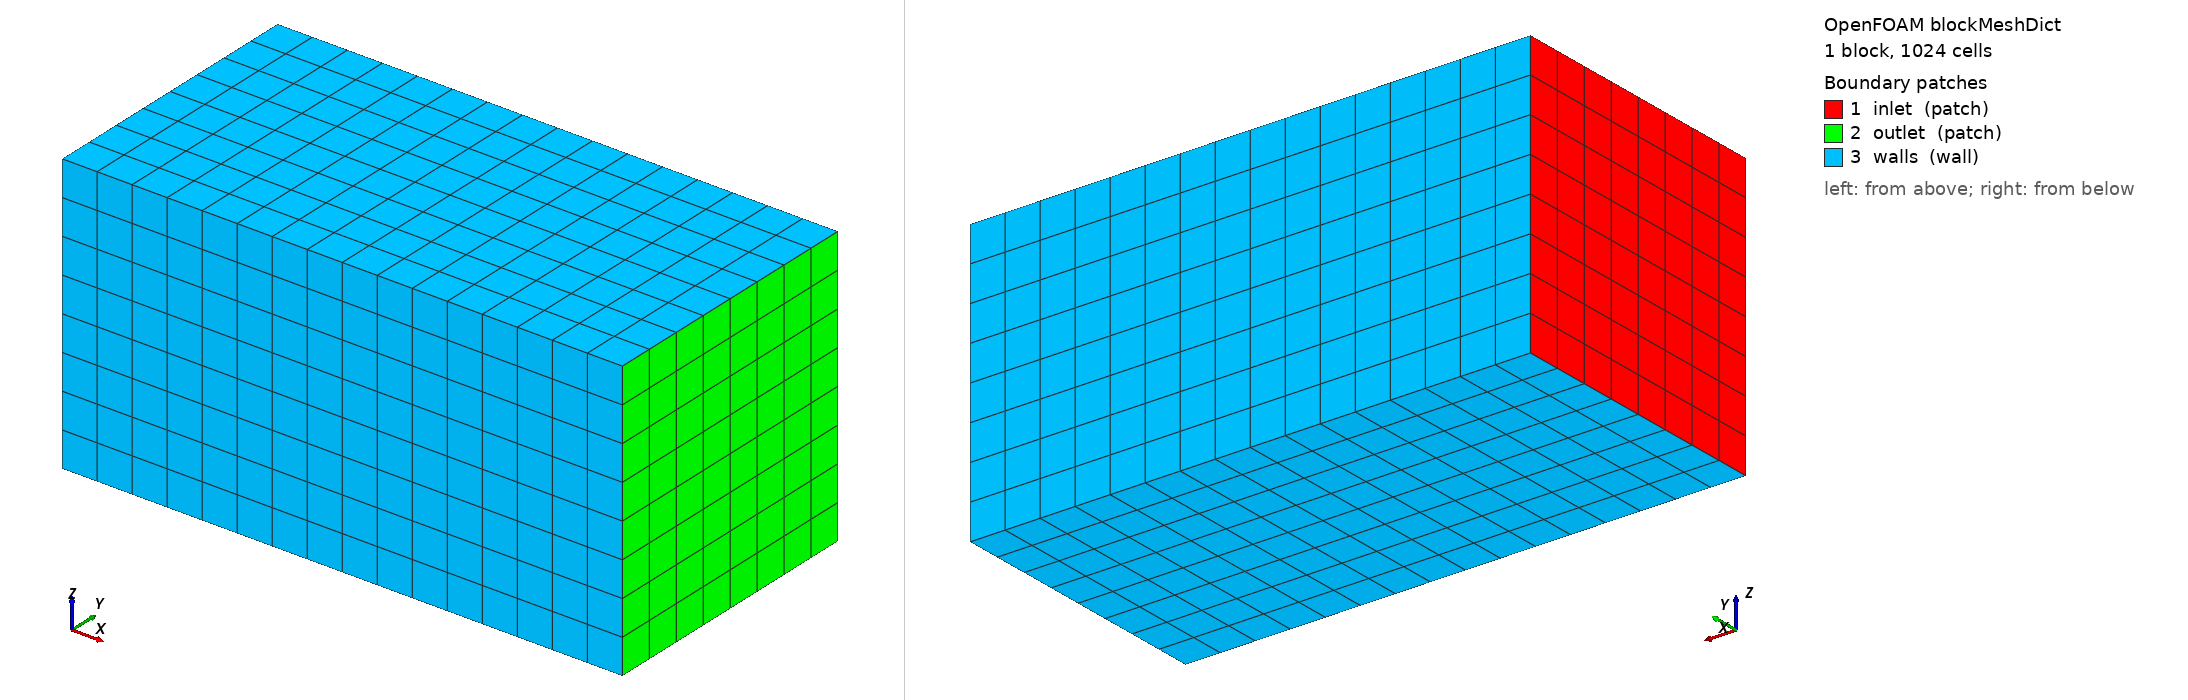

OpenFOAM case: the mesh blockMesh builds from blockMeshDict, 1 block(s), 1024 cells. Boundary patches (legend numbers): 1 inlet (patch), 2 outlet (patch), 3 walls (wall). Left view from above one corner, right view from below the opposite corner. Boundary conditions: 2 field file(s) under 0/; 3 of 3 drawn patches have an entry in a shipped field file.

=== system/blockMeshDict ===
FoamFile
{
    version     2.0;
    format      ascii;
    class       dictionary;
    object      blockMeshDict;
}

scale 1;

vertices
(
    (0   0   0)
    (1   0   0)
    (1   0.5 0)
    (0   0.5 0)
    (0   0   0.5)
    (1   0   0.5)
    (1   0.5 0.5)
    (0   0.5 0.5)
);

blocks
(
    hex (0 1 2 3 4 5 6 7) (16 8 8) simpleGrading (1 1 1)
);

edges
(
);

boundary
(
    inlet
    {
        type patch;
        faces
        (
            (0 4 7 3)
        );
    }
    outlet
    {
        type patch;
        faces
        (
            (1 2 6 5)
        );
    }
    walls
    {
        type wall;
        faces
        (
            (0 1 5 4)
            (3 7 6 2)
            (0 3 2 1)
            (4 5 6 7)
        );
    }
);

mergePatchPairs
(
);


=== 0/U ===
FoamFile
{
    version     2.0;
    format      ascii;
    class       volVectorField;
    object      U;
}

dimensions      [0 1 -1 0 0 0 0];

internalField   uniform (0 0 0);

boundaryField
{
    inlet
    {
        type            fixedValue;
        value           uniform (1 0 0);
    }
    outlet
    {
        type            zeroGradient;
    }
    walls
    {
        type            noSlip;
    }
}


=== 0/p ===
FoamFile
{
    version     2.0;
    format      ascii;
    class       volScalarField;
    object      p;
}

dimensions      [0 2 -2 0 0 0 0];

internalField   uniform 0;

boundaryField
{
    inlet
    {
        type            zeroGradient;
    }
    outlet
    {
        type            fixedValue;
        value           uniform 0;
    }
    walls
    {
        type            zeroGradient;
    }
}
